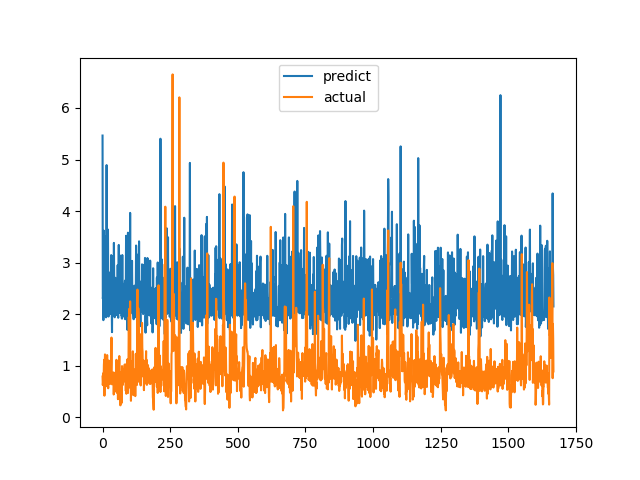

The table this chart was drawn from, first rows:
predict, actual
5.465, 0.7893
2.302, 0.6238
2.336, 0.6915
1.883, 0.8558
1.985, 0.7094
3.619, 1.015
2.453, 1.116
3.518, 0.4183
2.362, 1.002
2.007, 1.219
2.43, 1.143
2.5, 0.6528
1.979, 0.6747
1.938, 0.601
1.96, 0.6695
4.892, 0.6538
2.192, 0.7814
2.588, 1.206
2.324, 0.8469
2.004, 0.8286
3.641, 0.6482
2.524, 0.5624
1.953, 0.7183
2.43, 1.1
2.311, 0.9542
2.027, 0.729
2.216, 0.6694
2.737, 0.8631
2.15, 0.6465
2.817, 0.8223
2.723, 0.9236
2.003, 0.8301
3.146, 1.067
2.026, 1.546
2.097, 0.6827
1.651, 0.6386
2.374, 0.6464
2.474, 0.6881
2.437, 0.7274
3.121, 0.65
2.463, 0.8694
1.989, 0.4409
3.382, 0.4519
2.619, 0.7575
1.966, 0.4952
1.939, 0.6851
2.161, 0.7244
2.706, 0.8654
2.361, 0.74
1.978, 0.8071
1.985, 0.8204
2.318, 1.114
2.031, 1.109
2.04, 0.4751
2.499, 1.039
2.015, 0.9458
2.951, 0.7878
1.991, 0.3505
1.93, 0.9368
2.398, 0.9868
... 1,608 more rows
